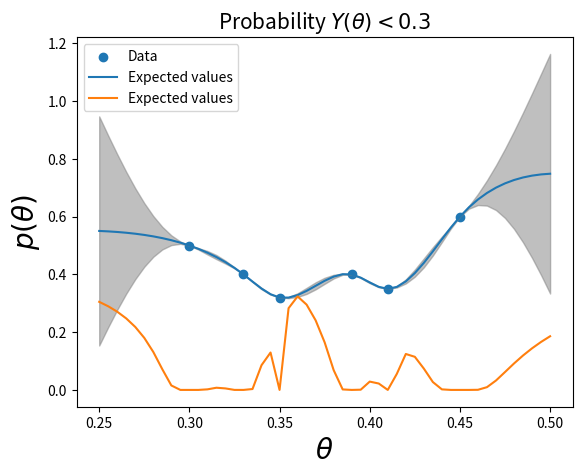

Source code (Python):
import numpy as np
import matplotlib.pyplot as plt
from scipy.stats import norm


def gauss_process(t_a, mu_a, mu_b, t_b, x_b, sigma=0.5**2, phi=15):

    # Difference Matrix
    I_a = np.ones(t_a.shape)
    I_b = np.ones(x_b.shape)

    H_a = np.abs(t_a @ I_a.T - I_a @ t_a.T)
    H_b = np.abs(t_b @ I_b.T - I_b @ t_b.T)
    H_ab = np.abs(t_a @ I_b.T - I_a @ t_b.T)

    def corr(d):
        return (1 + phi*d)*np.exp(-phi*d)

    # Build covariance matrix
    Sigma_a = corr(H_a)
    Sigma_b = corr(H_b)
    Sigma_ab = corr(H_ab)

    Sigma_b_inv = np.linalg.inv(Sigma_b)

    E_ab = mu_a + Sigma_ab @ Sigma_b_inv @ (x_b - mu_b)
    var_ab = Sigma_a - Sigma_ab @ Sigma_b_inv @ Sigma_ab.T
    return E_ab, var_ab


# Grid
t_0 = 0.25
t_1 = 0.50
E = 0.5
n = 51
th = np.linspace(t_0, t_1,  n  )
th = th[:, np.newaxis]
E_y = 0.5*np.ones(th.shape)

# Given data
y_b =     np.array([ 0.5, 0.32, 0.4, 0.40, 0.35, 0.60])
y_b = y_b[:, np.newaxis]
th_b =  np.array([   0.3, 0.35, 0.33, 0.39, 0.41, 0.450])
th_b = th_b[:, np.newaxis]
E_y_b = E*np.ones(y_b.shape)
E, Var = gauss_process(t_a=th, mu_a=E_y, t_b=th_b, mu_b=E_y_b, x_b=y_b)
E = E[:,0]
th = th[:,0]
Var_diag = np.diagonal(Var)


E_l = E - Var_diag*1.645
E_u = E + Var_diag*1.645
plt.scatter( th_b, y_b, label = "Data")
plt.plot( th, E, label = "Expected values" )
plt.fill_between(th, E_l, E_u, color="gray", alpha  = 0.5)
plt.xlabel(r"$\theta$", size=20)
plt.ylabel(r'$y(\theta)$', size=20)
plt.title("Mean vector and 90% Prediction interval", size=15)
plt.savefig("gp_2c.png")
plt.grid()
plt.legend()
plt.show()

Var_diag = np.diagonal(Var)
N = len(Var_diag)
Var_diag.flags.writeable = True
for i in range(N):
    if (Var_diag[i] < 10**-15):
        Var_diag[i] = 10**-15

scale = np.sqrt(Var_diag)
p = norm(loc = E, scale = scale).cdf(0.3)

plt.plot( th, p, label = "Expected values" )
plt.xlabel(r"$\theta$", size=20)
plt.ylabel(r'$p(\theta)$', size=20)
plt.title("Probability " + r'$Y(\theta) < 0.3 $', size=15)
plt.savefig("prob_2c.png")
plt.grid()
plt.legend()
plt.show()


print("Best choice for next theta: ", th[np.argmax( p )])

